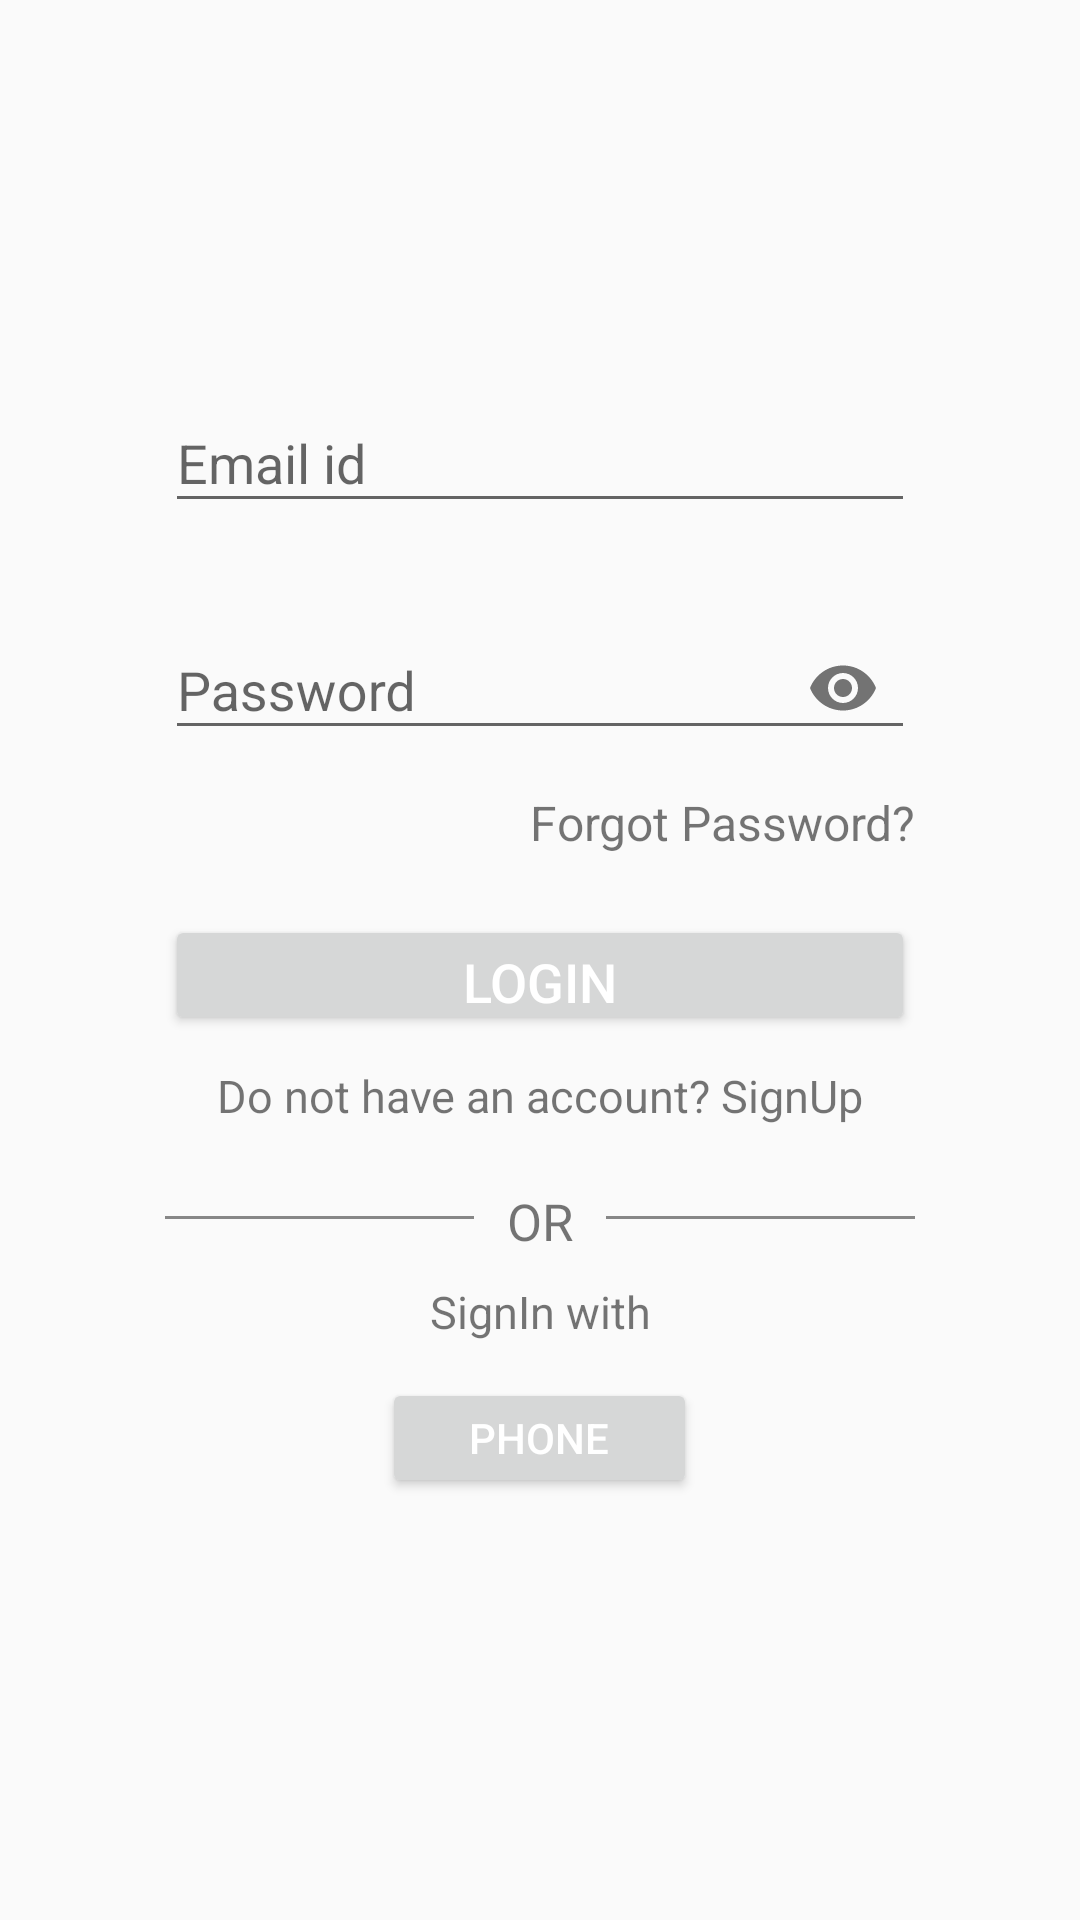

This screen was rendered from an Android layout file. Write that file and the resources it references.
<!-- AndroidManifest.xml: application theme Theme.ManishProject -->
<!-- res/layout/activity_login.xml -->
<?xml version="1.0" encoding="utf-8"?>
<androidx.constraintlayout.widget.ConstraintLayout xmlns:android="http://schemas.android.com/apk/res/android"
    xmlns:app="http://schemas.android.com/apk/res-auto"
    xmlns:tools="http://schemas.android.com/tools"
    android:layout_width="match_parent"
    android:layout_height="match_parent"
    tools:context=".Login">

    <LinearLayout
        android:id="@+id/linearlayout"
        android:layout_width="280dp"
        android:layout_height="446dp"
        android:layout_alignParentStart="true"
        android:layout_alignParentLeft="true"
        android:layout_alignParentTop="true"
        android:layout_alignParentEnd="true"
        android:layout_alignParentRight="true"
        android:layout_alignParentBottom="true"
        android:layout_marginLeft="60dp"
        android:layout_marginTop="228dp"
        android:layout_marginRight="60dp"
        android:layout_marginBottom="228dp"
        android:orientation="vertical"
        android:padding="15dp"
        app:layout_constraintBottom_toBottomOf="parent"
        app:layout_constraintEnd_toEndOf="parent"
        app:layout_constraintStart_toStartOf="parent"
        app:layout_constraintTop_toTopOf="parent">


        <com.google.android.material.textfield.TextInputLayout
            android:id="@+id/Lemail"
            android:layout_width="match_parent"
            android:layout_height="wrap_content"
            android:layout_marginTop="10dp"
            android:paddingBottom="10dp"
            app:layout_constraintBottom_toBottomOf="parent"
            app:layout_constraintEnd_toEndOf="parent"
            app:layout_constraintHorizontal_bias="0.495"
            app:layout_constraintStart_toStartOf="parent"
            app:layout_constraintTop_toTopOf="parent"
            app:layout_constraintVertical_bias="0.306">

            <com.google.android.material.textfield.TextInputEditText
                android:layout_width="match_parent"
                android:layout_height="wrap_content"
                android:drawablePadding="10dp"
                android:hint="Email id"
                android:inputType="textEmailAddress" />
        </com.google.android.material.textfield.TextInputLayout>

        <com.google.android.material.textfield.TextInputLayout
            android:id="@+id/Lpassword"
            android:layout_width="match_parent"
            android:layout_height="wrap_content"
            android:layout_marginTop="10dp"
            app:layout_constraintBottom_toBottomOf="parent"
            app:layout_constraintEnd_toEndOf="parent"
            app:layout_constraintHorizontal_bias="0.496"
            app:layout_constraintStart_toStartOf="parent"
            app:layout_constraintTop_toBottomOf="@+id/Lemail"
            app:layout_constraintVertical_bias="0.154"
            app:passwordToggleEnabled="true">

            <com.google.android.material.textfield.TextInputEditText
                android:layout_width="match_parent"
                android:layout_height="wrap_content"
                android:drawablePadding="10dp"
                android:hint="Password"
                android:inputType="textPassword" />
        </com.google.android.material.textfield.TextInputLayout>

        <TextView
            android:id="@+id/forgotpass"
            android:layout_width="match_parent"
            android:layout_height="wrap_content"
            android:layout_marginTop="10dp"
            android:gravity="end"
            android:text="Forgot Password?"
            android:textSize="16dp" />

        <Button
            android:id="@+id/button4"
            android:layout_width="match_parent"
            android:layout_height="40dp"
            android:layout_marginTop="20dp"
            android:text="Login"
            android:textSize="18sp"
            android:textColor="@color/white"
            app:layout_constraintBottom_toBottomOf="parent"
            app:layout_constraintEnd_toEndOf="parent"
            app:layout_constraintHorizontal_bias="0.498"
            app:layout_constraintStart_toStartOf="parent"
            app:layout_constraintTop_toBottomOf="@+id/Lpassword"
            app:layout_constraintVertical_bias="0.174" />

        <TextView
            android:id="@+id/textView3"
            android:layout_width="match_parent"
            android:layout_height="wrap_content"
            android:layout_marginTop="10dp"
            android:text="Do not have an account? SignUp"
            android:textAlignment="center"
            android:textSize="15dp"
            app:layout_constraintBottom_toBottomOf="parent"
            app:layout_constraintEnd_toEndOf="parent"
            app:layout_constraintHorizontal_bias="0.498"
            app:layout_constraintStart_toStartOf="parent"
            app:layout_constraintTop_toBottomOf="@+id/button4"
            app:layout_constraintVertical_bias="0.189" />

        <LinearLayout
            android:layout_width="wrap_content"
            android:layout_height="wrap_content"
            android:layout_marginTop="10dp"
            android:orientation="horizontal">

            <TableRow
                android:id="@+id/hr"
                android:layout_width="103dp"
                android:layout_height="1dp"
                android:layout_marginTop="20dp"
                android:background="#878787" />

            <TextView
                android:id="@+id/OR"
                android:layout_width="44dp"
                android:layout_height="wrap_content"
                android:layout_gravity="center"
                android:layout_marginTop="7dp"
                android:text="OR"
                android:textAlignment="center"
                android:textSize="17dp" />

            <TableRow
                android:id="@+id/dr"
                android:layout_width="103dp"
                android:layout_height="1dp"
                android:layout_marginTop="20dp"
                android:background="#878787" />

        </LinearLayout>

        <TextView
            android:id="@+id/signphone"
            android:layout_width="match_parent"
            android:layout_height="wrap_content"
            android:layout_marginTop="12dp"
            android:text="SignIn with"
            android:textAlignment="center"
            android:textSize="15dp" />

        <Button
            android:id="@+id/btnphone"
            android:layout_width="105dp"
            android:layout_height="40dp"
            android:layout_gravity="center"
            android:layout_marginTop="12dp"
            android:padding="10dp"
            android:text="Phone"
            android:textColor="@color/white" />


    </LinearLayout>

</androidx.constraintlayout.widget.ConstraintLayout>
<!-- resources referenced by this layout -->
<resources>
  <color name="white">#FFFFFFFF</color>
  <style name="Theme.ManishProject" parent="Theme.MaterialComponents.DayNight.Bridge">
          
          <item name="colorPrimary">@color/purple_500</item>
          <item name="colorPrimaryVariant">@color/purple_700</item>
          <item name="colorOnPrimary">@color/white</item>
          
          <item name="colorSecondary">@color/teal_200</item>
          <item name="colorSecondaryVariant">@color/teal_700</item>
          <item name="colorOnSecondary">@color/black</item>
          <item name="titleTextColor">@color/white</item>
          
          <item name="android:statusBarColor">?attr/colorPrimaryVariant</item>
          
      </style>
  <color name="purple_500">#FF6200EE</color>
  <color name="purple_700">#FF3700B3</color>
  <color name="teal_200">#FF03DAC5</color>
  <color name="teal_700">#FF018786</color>
  <color name="black">#FF000000</color>
</resources>
